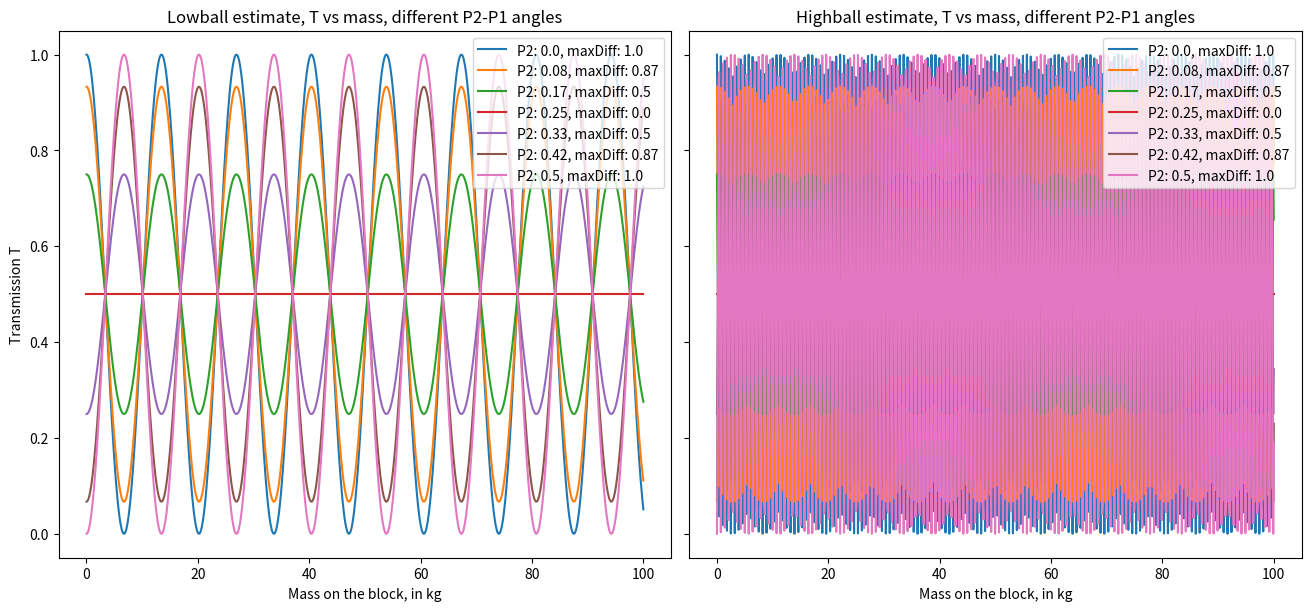

Here is the Python script that generated this plot:
# This script performs an analysis on the optimal angle between 
# the two polarizers of the setup, checking which angle produces
# the highest amount of contrast between fringes

# NOTE: THE SYSTEM MATRIX MULTIPLIES TO THE LEFT!!!  x --> Sx NOT x --> xS !! 

import numpy as np
import matplotlib.pyplot as plt 

wavelength       = 700 * 10**(-9)          # The laser wavelength
biref_thickness  = 0.1                     # The birefringent block length
blockArea        = 0.0001                  # The area of the face to which stress is applied
idenitity_matrix = np.array([[1,0],[0,1]]) # 2x2 idenitity matrix
C_upper          = 1.0*10**(-10)           # Upper estimate for C
C_lower          = 5.3*10**(-12)           # Lower estimate for C
mass_max         = 100                     # Maximum mass to put on the block
g                = 9.81                    # Gravitational acceleration

def add_polarizer(smatrix, angle):
    '''Adds a polarizer to the system matrix
    
    Arguments:
    smatrix -- np array showing the current system matrix
    angle -- variable showing the polarizer angle    
    '''
    # Construct the polarizer matrix
    polarizerMatrix = np.array([[np.cos(angle)*np.cos(angle), np.cos(angle)*np.sin(angle)],
                                [np.cos(angle)*np.sin(angle), np.sin(angle)*np.sin(angle)]])
    
    # Return the system matrix with the polarizer multiplied to the left
    return polarizerMatrix @ smatrix 

def add_birefingence(smatrix, thickness, index_x = None, index_y = None, index_d = None):
    '''Adds a birefingent block to the system matrix
    
    Arguments:
    smatrix   -- np array showing the current system matrix
    thickness -- variable showing the thickness of the block 

    Keyword arguments:
    index_x   -- the index of refraction in the x direction
    index_y   -- the index of refraction in the y direction
    index_d   -- the difference between indices of refraction (y - x)
    '''

    global wavelength

    # Compute the difference y - x, check for misuse of the function
    if  ((index_x is None ) or (index_y is None)) and (index_d is not None):
        pass
    elif((index_x is not None ) or (index_y is not None)) and (index_d is None):
        index_d = index_y - index_x
    else:
        raise Exception("Please input either both x,y indices or the difference")

    # Get the offset in the y term caused by the block
    offset =  (2*np.pi / wavelength) * index_d * thickness

    # Construct the birefringent matrix
    birefingentMatrix=np.array([[1, 0],
                               [0, np.e**(complex(imag = 1) * offset)]])
    
    return birefingentMatrix @ smatrix

def get_intensity (smatrix, input_laser):
    '''Gets the (normalized) intensity of the laser
    
    Arguments:
    smatrix     -- np array showing the current system matrix
    input_laser -- np array showing the incoming laser matrix
    '''
    # Compute the outgoing laser matrix
    going_laser = smatrix @ input_laser
    
    # Compute the outgoing/incoming laser intensities
    h_conj_buff = going_laser.transpose()
    h_conj_buff = h_conj_buff.conjugate()
    going_intensity = h_conj_buff @ going_laser

    h_conj_buff = input_laser.transpose()
    h_conj_buff = h_conj_buff.conjugate()
    input_intensity = h_conj_buff @ input_laser

    # Divide the two to normalize the going laser, return the value
    norm_intensity = going_intensity[0][0]/input_intensity[0][0]
    if norm_intensity.imag == 0:
        norm_intensity = norm_intensity.real
    else:
        print("Something went wrong: complex normalized intensity")
    
    return norm_intensity

def auto_compute_system(pangle, rindex):
    global initial_laser
    global idenitity_matrix

    sys = add_polarizer(idenitity_matrix, np.pi/4)                         
    sys = add_birefingence(smatrix=sys, thickness=biref_thickness, index_d=rindex)
    sys = add_polarizer(sys, pangle)

    return get_intensity(sys, initial_laser)

# HERE BEGINS THE MAIN CODE

# Write some arbitrary initial laser polarization
initial_laser = np.array([[1],[1]])

# Make the system
sys = idenitity_matrix                                       # Nothing
sys = add_polarizer(sys, np.pi/4)                            # P1
sys = add_birefingence(sys, biref_thickness, index_d=0)      # Block
sys = add_polarizer(sys, 3 * np.pi/4)                        # P2

# Print the outgoing intensity
print(get_intensity(sys, initial_laser))

# Get figure and axis objects
fig, ax = plt.subplots(ncols = 2, nrows = 1, sharey=True, constrained_layout=True)
fig.set_size_inches((13,6))


# Loop over some systems
polarizer_angles = np.linspace(3*np.pi/12, 9*np.pi/12, 7)
index_refr_lower = np.linspace(0, C_lower*(mass_max*g)/(blockArea),1000)
index_refr_upper = np.linspace(0, C_upper*(mass_max*g)/(blockArea),1000)

# LOWBALL ESTIMATE
# Meshgrid the polarizer angles and the refractive indices
pangles_lower, rindexs_lower = np.meshgrid(polarizer_angles, index_refr_lower, indexing="ij")
transmission_lower           = np.empty_like(pangles_lower)

# Get the transmission for each angle and index
for i in range(len(polarizer_angles)):
    for j in range(len(index_refr_lower)):
            transmission_lower[i,j]=auto_compute_system(pangles_lower[i,j], rindexs_lower[i,j])

# For each angle, plot the transmission against the mass placed on top of the PMMA block
for angle in polarizer_angles:
    ax[0].plot(index_refr_lower*(blockArea)/(C_lower*g), 
               transmission_lower[list(polarizer_angles).index(angle),:], 
               label = f"P2: {round(angle/np.pi - 0.25,2)}, maxDiff: {round(max(transmission_lower[list(polarizer_angles).index(angle),:])-min(transmission_lower[list(polarizer_angles).index(angle),:]),2)}")

# Refine the figure
ax[0].set_title ("Lowball estimate, T vs mass, different P2-P1 angles")
ax[0].set_ylabel("Transmission T")
ax[0].set_xlabel("Mass on the block, in kg")
ax[0].legend()

# HIGHBALL ESTIMATE
# Meshgrid the polarizer angles and the refractive indices
pangles_upper, rindexs_upper = np.meshgrid(polarizer_angles, index_refr_upper, indexing="ij")
transmission_upper           = np.empty_like(pangles_upper)

# Get the transmission for each angle and index
for i in range(len(polarizer_angles)):
    for j in range(len(index_refr_upper)):
            transmission_upper[i,j]=auto_compute_system(pangles_upper[i,j], rindexs_upper[i,j])

# For each angle, plot the transmission against the mass placed on top of the PMMA block
for angle in polarizer_angles:
    ax[1].plot(index_refr_upper*(blockArea)/(C_upper*g), 
               transmission_upper[list(polarizer_angles).index(angle),:], 
               label = f"P2: {round(angle/np.pi - 0.25,2)}, maxDiff: {round(max(transmission_upper[list(polarizer_angles).index(angle),:])-min(transmission_upper[list(polarizer_angles).index(angle),:]),2)}")

# Refine the figure
ax[1].set_title(f"Highball estimate, T vs mass, different P2-P1 angles")
ax[1].set_xlabel("Mass on the block, in kg")
ax[1].legend()

plt.show()

